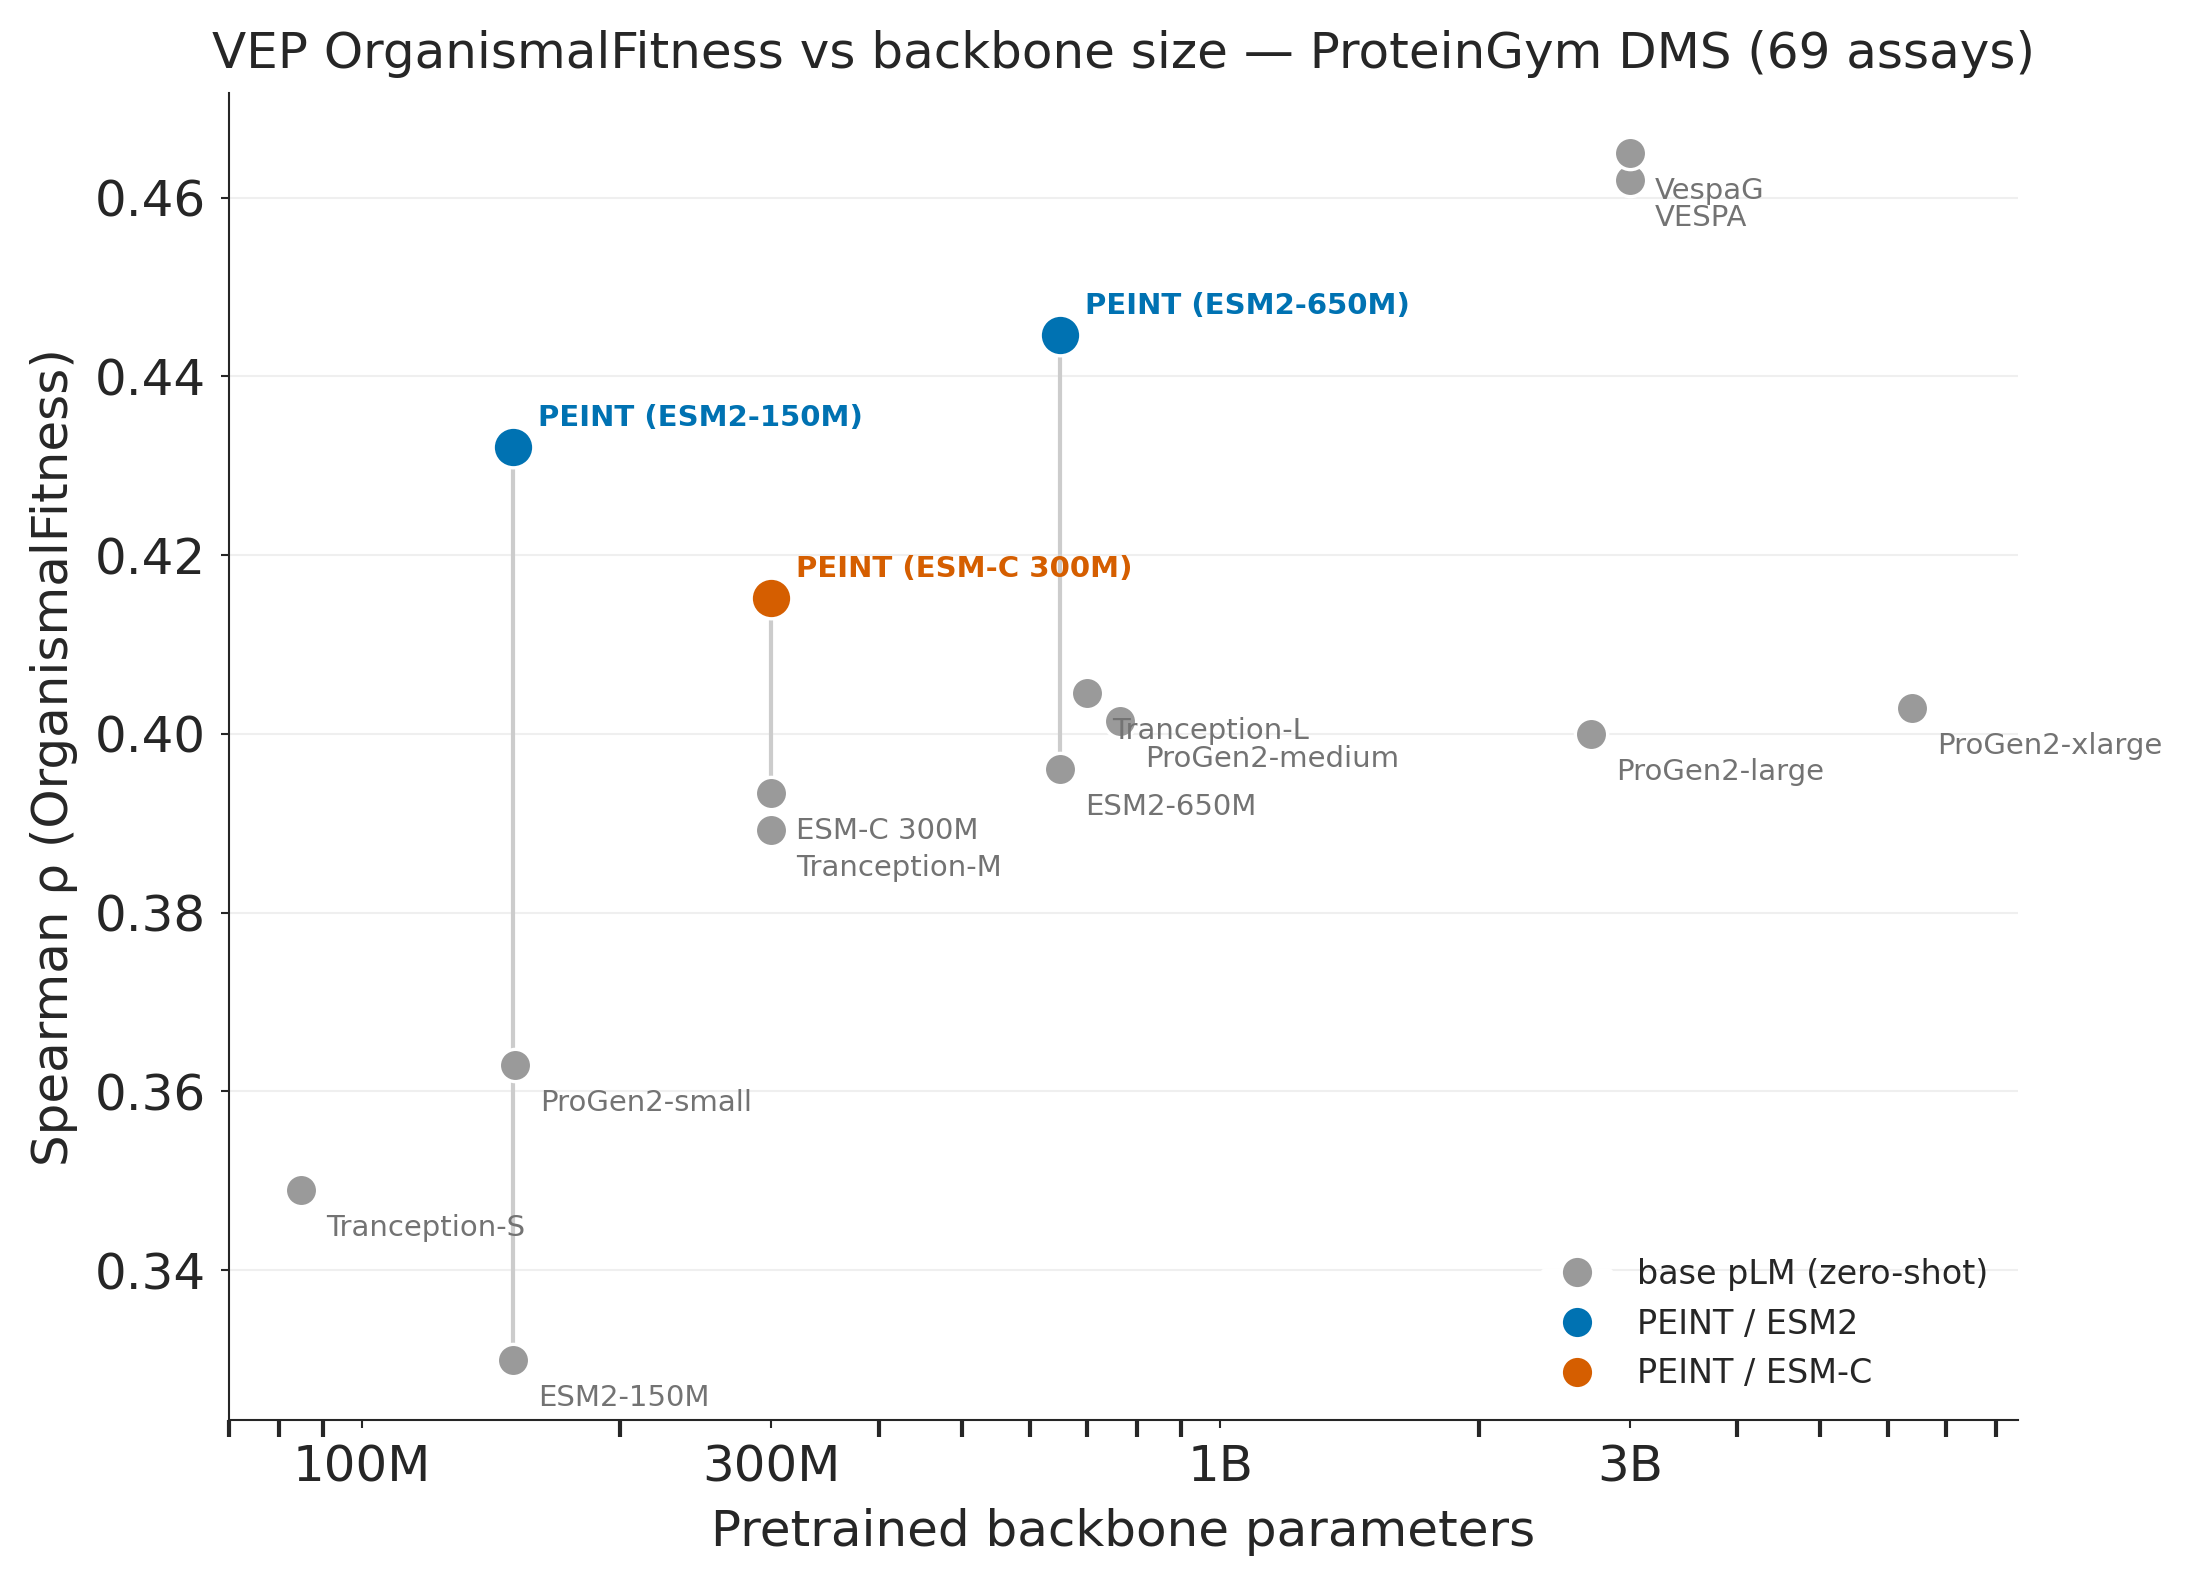

The data file committed next to this chart (first rows):
model, backbone_params, type, family, spearman
ESM2-150M, 150000000, base, esm2, 0.33
ESM2-650M, 650000000, base, esm2, 0.396
ESM-C 300M, 300000000, base, esmc, 0.3934
VESPA, 3000000000, base, other, 0.462
VespaG, 3000000000, base, other, 0.465
ProGen2-small, 151000000, base, progen, 0.363
ProGen2-medium, 764000000, base, progen, 0.4014
ProGen2-large, 2700000000, base, progen, 0.4
ProGen2-xlarge, 6400000000, base, progen, 0.4029
Tranception-S, 85000000, base, tranception, 0.349
Tranception-M, 300000000, base, tranception, 0.3892
Tranception-L, 700000000, base, tranception, 0.4045
PEINT (ESM2-150M), 150000000, PEINT, esm2, 0.4321
PEINT (ESM2-650M), 650000000, PEINT, esm2, 0.4446
PEINT (ESM-C 300M), 300000000, PEINT, esmc, 0.4153
